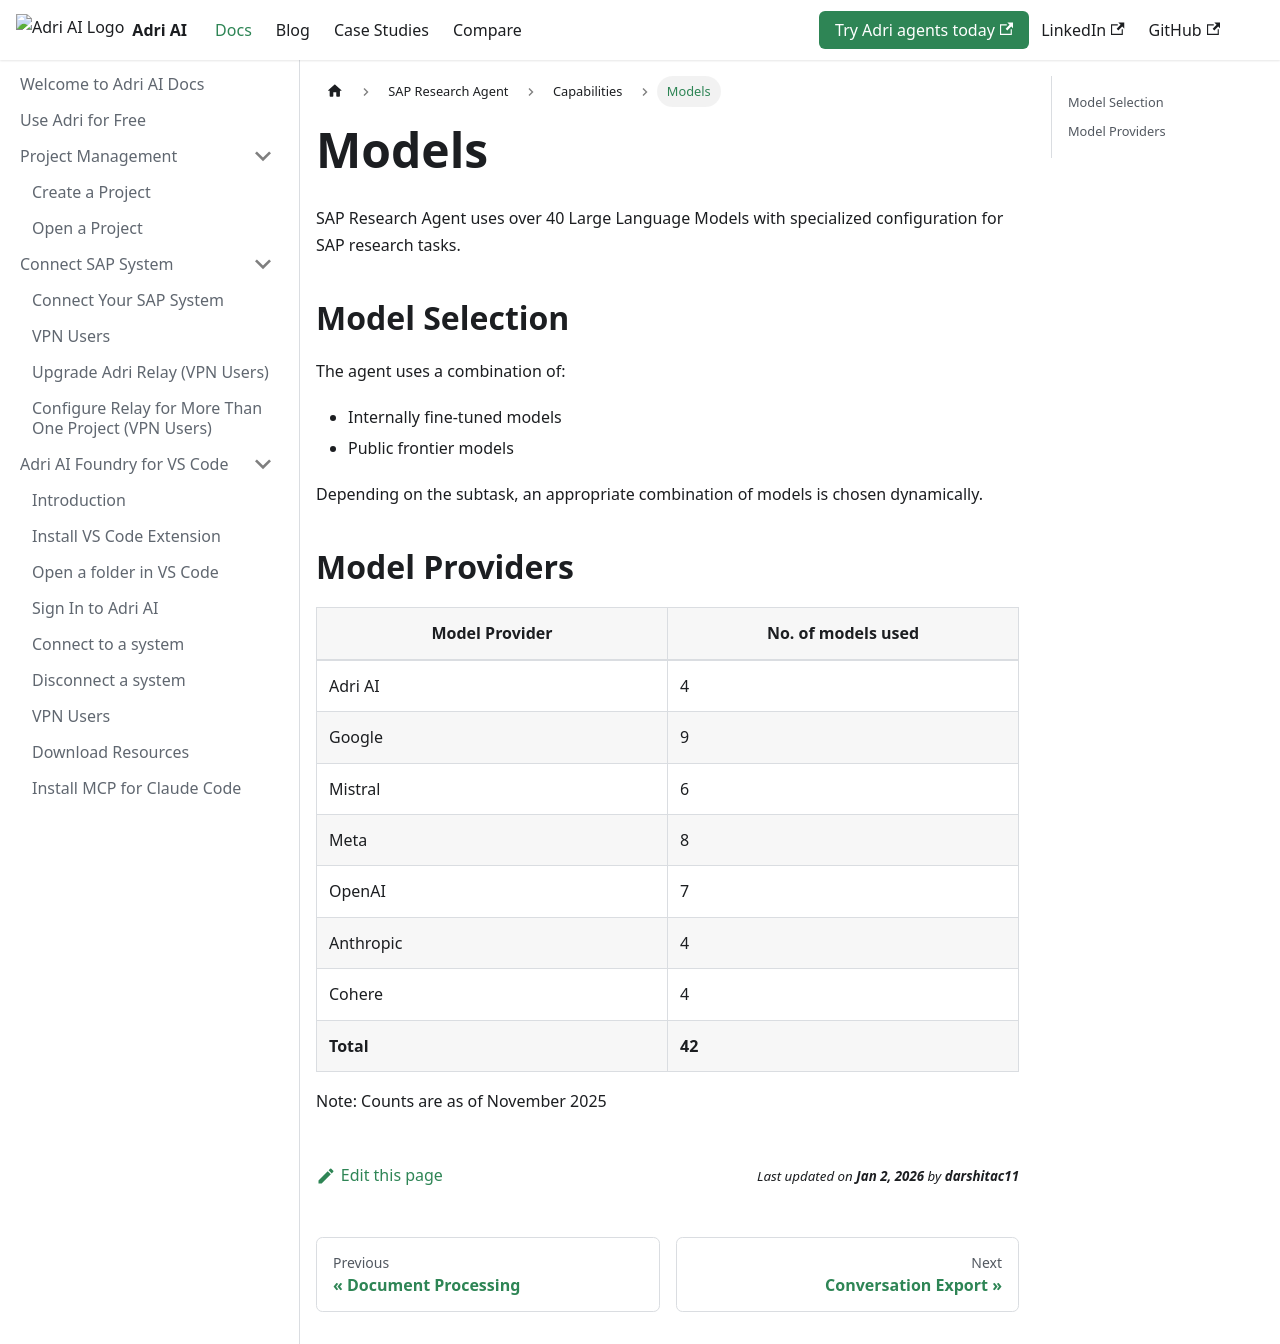

repository: GetAdriAI/code-agent-docs · page: research-agent/capabilities/models/index.html · generator: docusaurus

---
sidebar_position: 9
---

# Models

SAP Research Agent uses over 40 Large Language Models with specialized configuration for SAP research tasks.

## Model Selection

The agent uses a combination of:

- Internally fine-tuned models
- Public frontier models

Depending on the subtask, an appropriate combination of models is chosen dynamically.

## Model Providers

| Model Provider | No. of models used |
| -------------- | ------------------ |
| Adri AI        | 4                  |
| Google         | 9                  |
| Mistral        | 6                  |
| Meta           | 8                  |
| OpenAI         | 7                  |
| Anthropic      | 4                  |
| Cohere         | 4                  |
| **Total**      | **42**             |

Note: Counts are as of November 2025
